Photos from the image-classification dataset "plantbase_images" in the GitHub repository JoshEagle/plantbase. Its 16 classes are: Ajuga, Allium, Campanula, Cirsium, Crataegus, Gentiana, Geranium, Iris, Malva, Narcissus, Ophrys, Rosa, Trifolium, Verbascum, Veronica, Viola.

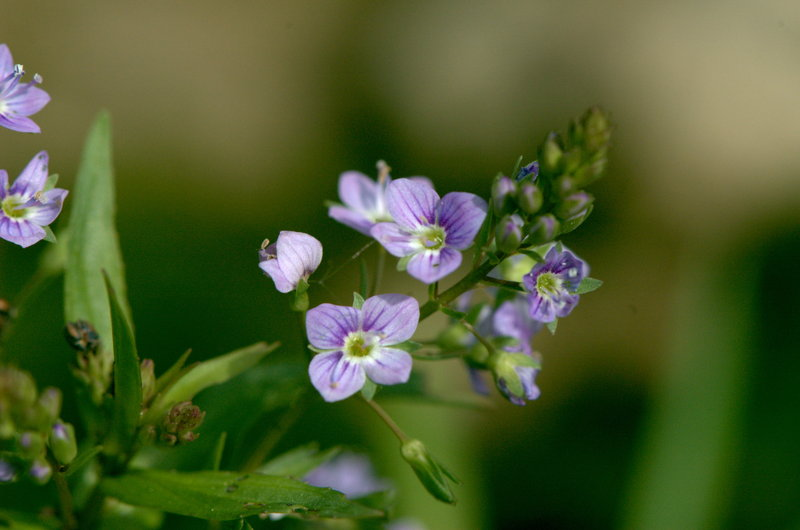
Label: Veronica

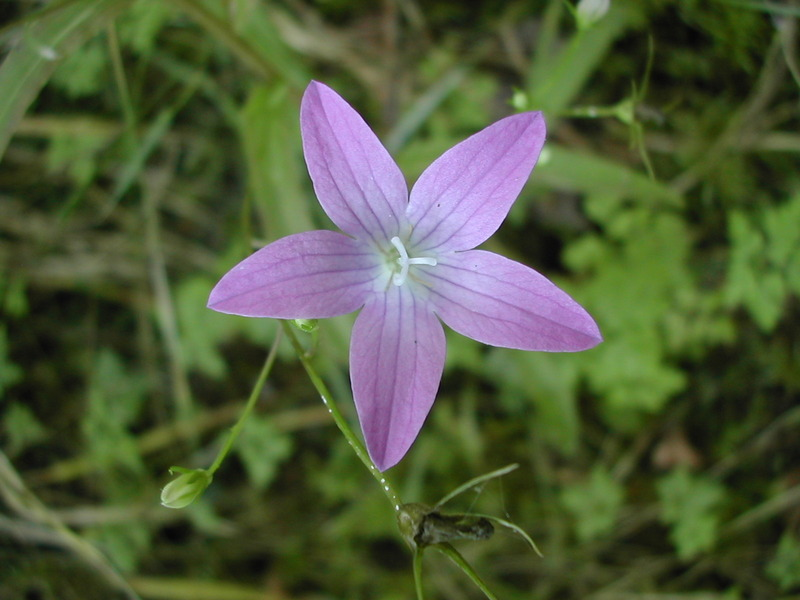
Label: Campanula

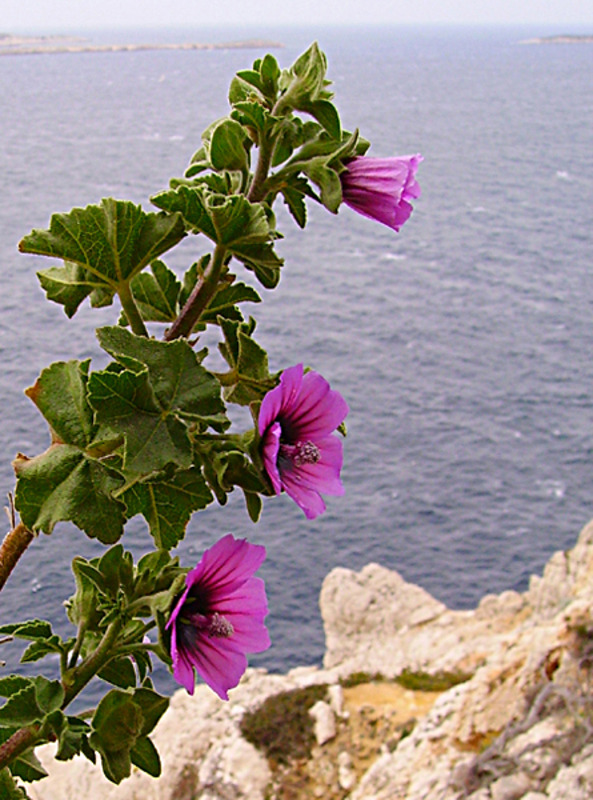
Label: Malva

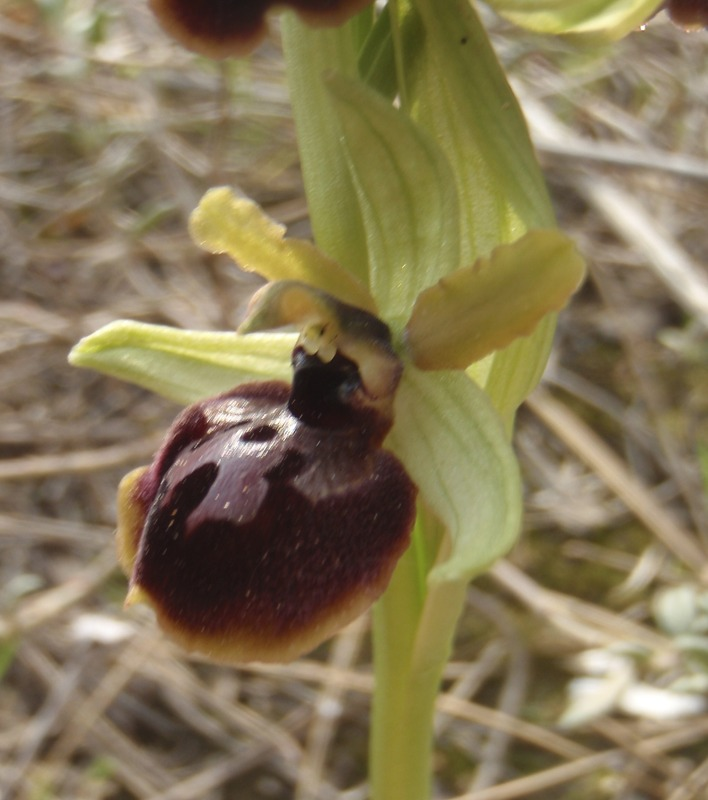
Label: Ophrys

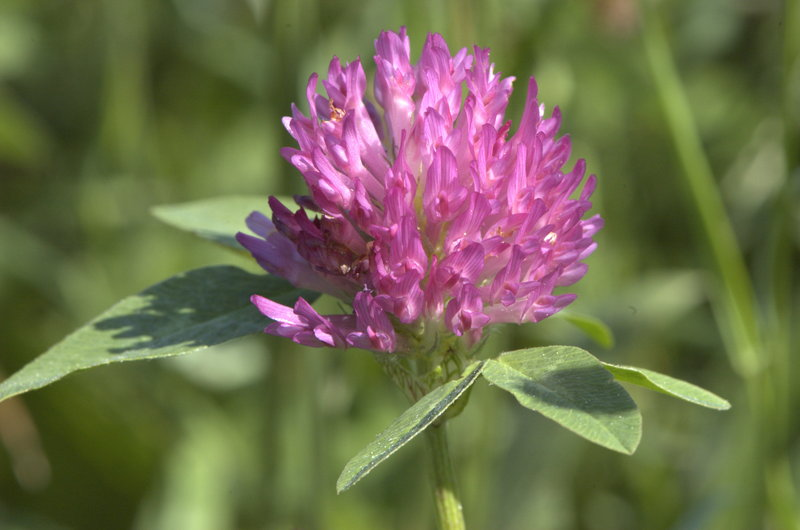
Label: Trifolium

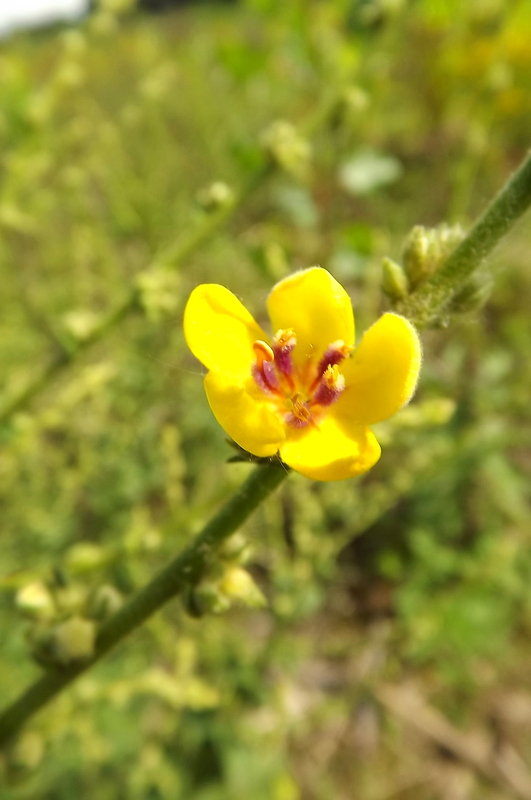
Label: Verbascum
